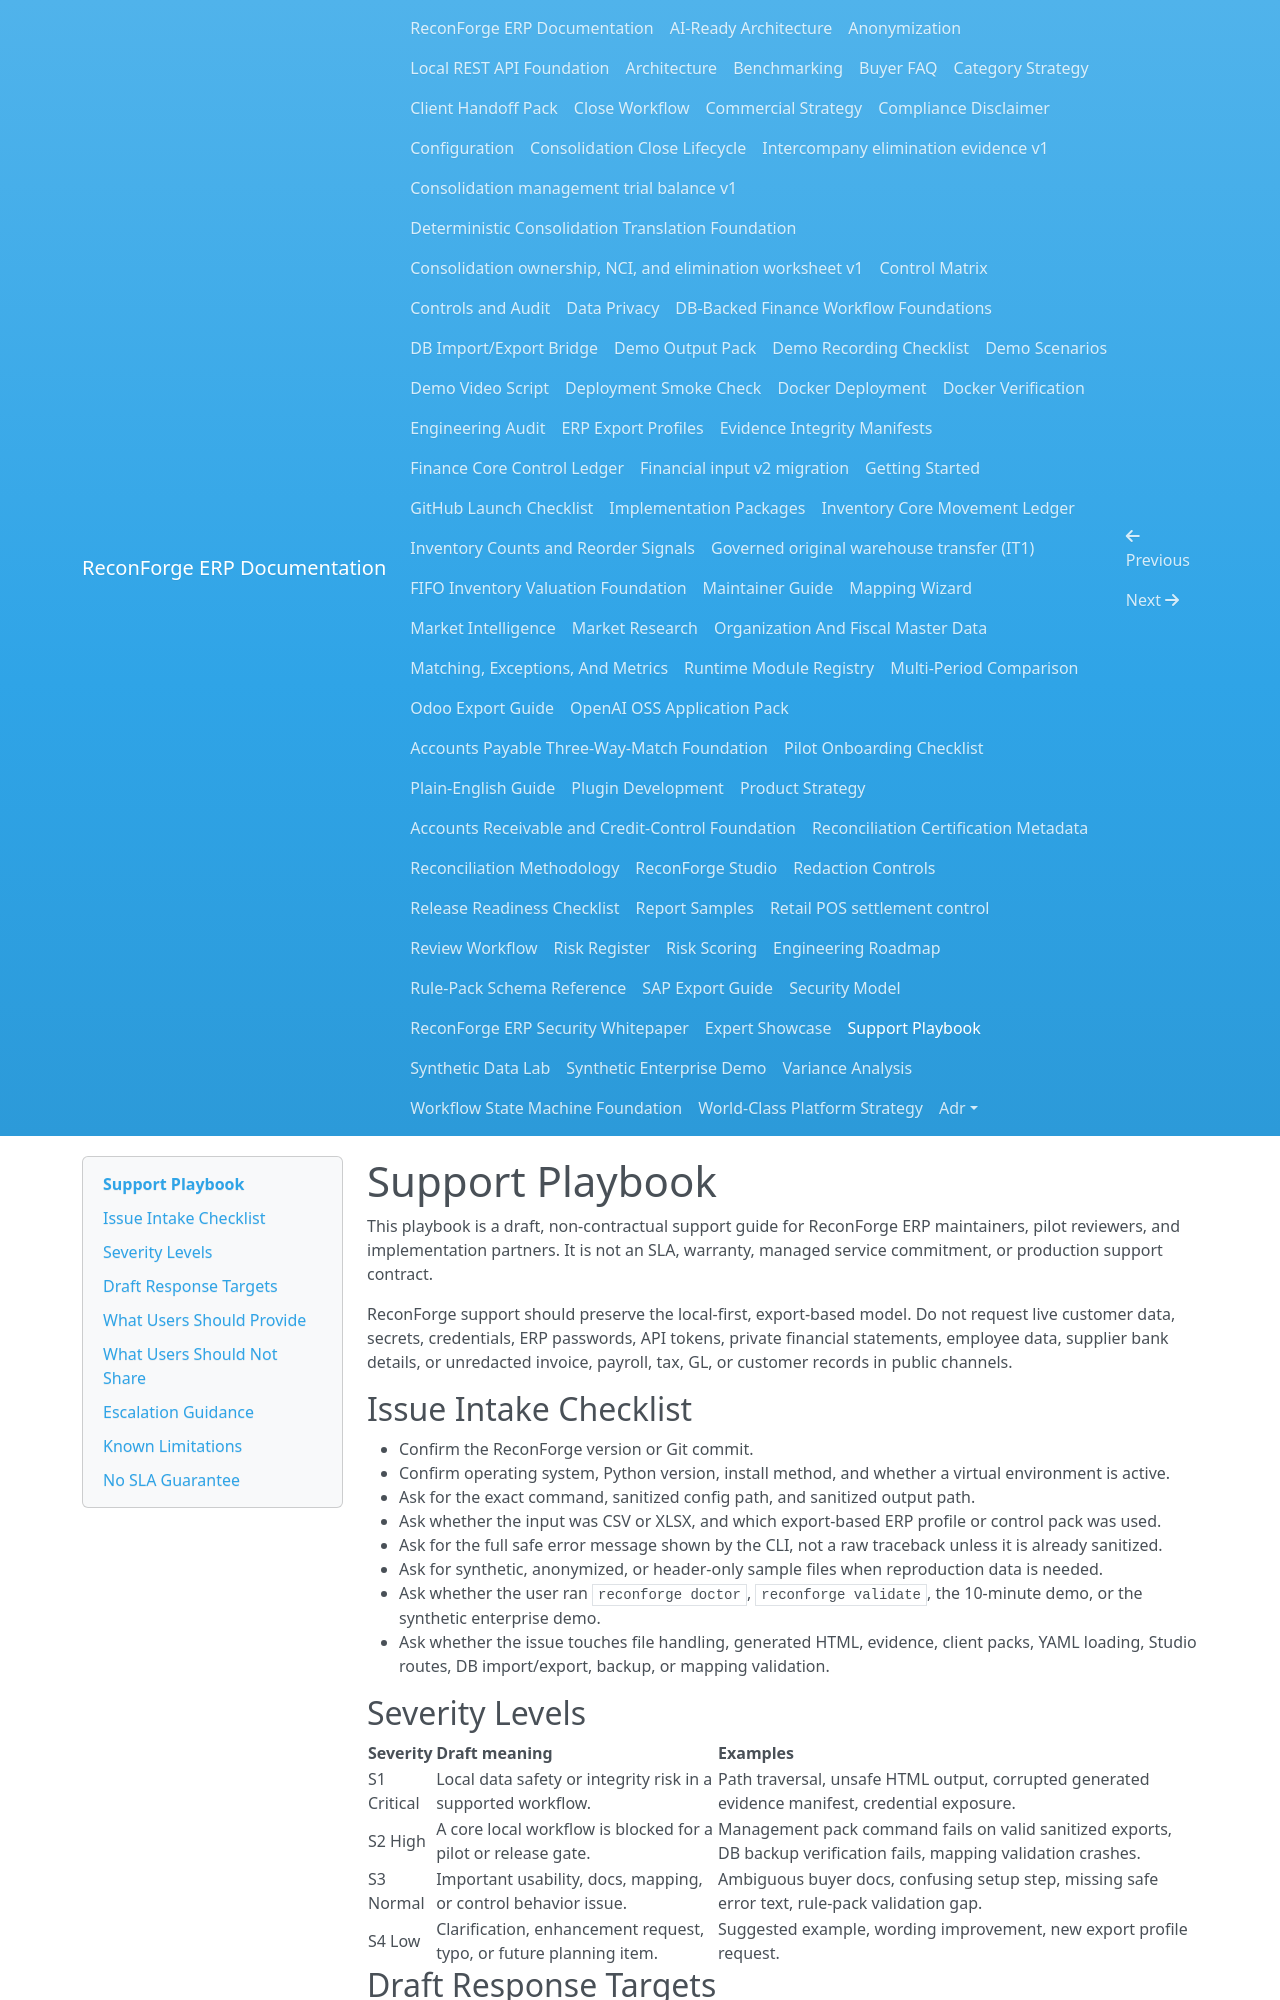

repository: amrzainmubarak/reconforge-erp · page: support-playbook/index.html · generator: mkdocs

# Support Playbook

This playbook is a draft, non-contractual support guide for ReconForge ERP maintainers, pilot reviewers, and implementation partners. It is not an SLA, warranty, managed service commitment, or production support contract.

ReconForge support should preserve the local-first, export-based model. Do not request live customer data, secrets, credentials, ERP passwords, API tokens, private financial statements, employee data, supplier bank details, or unredacted invoice, payroll, tax, GL, or customer records in public channels.

## Issue Intake Checklist

- Confirm the ReconForge version or Git commit.
- Confirm operating system, Python version, install method, and whether a virtual environment is active.
- Ask for the exact command, sanitized config path, and sanitized output path.
- Ask whether the input was CSV or XLSX, and which export-based ERP profile or control pack was used.
- Ask for the full safe error message shown by the CLI, not a raw traceback unless it is already sanitized.
- Ask for synthetic, anonymized, or header-only sample files when reproduction data is needed.
- Ask whether the user ran `reconforge doctor`, `reconforge validate`, the 10-minute demo, or the synthetic enterprise demo.
- Ask whether the issue touches file handling, generated HTML, evidence, client packs, YAML loading, Studio routes, DB import/export, backup, or mapping validation.

## Severity Levels

| Severity | Draft meaning | Examples |
| --- | --- | --- |
| S1 Critical | Local data safety or integrity risk in a supported workflow. | Path traversal, unsafe HTML output, corrupted generated evidence manifest, credential exposure. |
| S2 High | A core local workflow is blocked for a pilot or release gate. | Management pack command fails on valid sanitized exports, DB backup verification fails, mapping validation crashes. |
| S3 Normal | Important usability, docs, mapping, or control behavior issue. | Ambiguous buyer docs, confusing setup step, missing safe error text, rule-pack validation gap. |
| S4 Low | Clarification, enhancement request, typo, or future planning item. | Suggested example, wording improvement, new export profile request. |

## Draft Response Targets

These examples are draft and non-contractual. They are planning aids only and do not guarantee response or resolution.

| Severity | Draft first-response target | Draft update rhythm |
| --- | --- | --- |
| S1 Critical | 1 business day when maintainers are available. | Daily while actively triaged. |
| S2 High | 2 business days when maintainers are available. | Every 2 to 3 business days while active. |
| S3 Normal | 5 business days when maintainers are available. | As maintainers have capacity. |
| S4 Low | Best effort. | No fixed update rhythm. |
